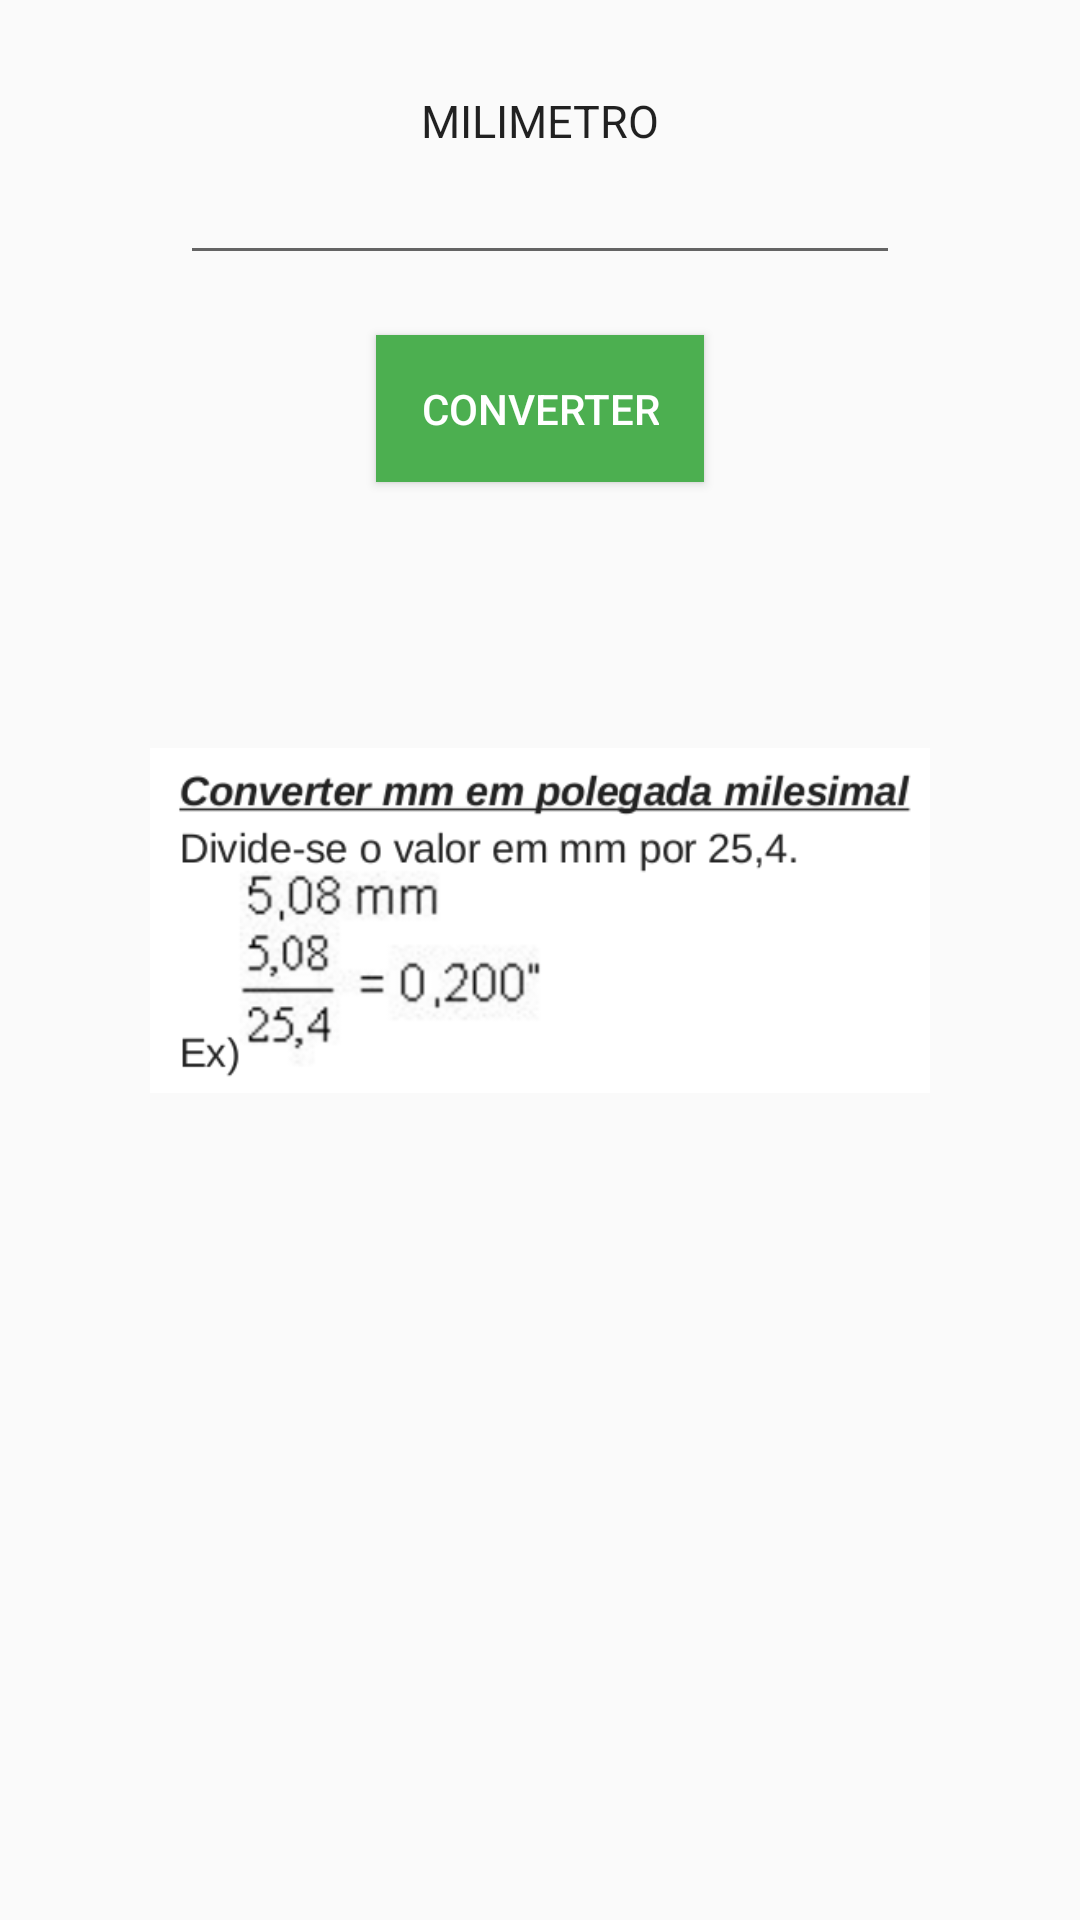

Here is an Android app screen rendered from its layout file. Give the layout XML and the strings, colors and styles it references.
<!-- AndroidManifest.xml: application theme AppTheme -->
<!-- res/layout/fragment_millimeter_to_inch_milesimal.xml -->
<?xml version="1.0" encoding="utf-8"?>
<ScrollView
    xmlns:android="http://schemas.android.com/apk/res/android"
    xmlns:tools="http://schemas.android.com/tools"
    android:layout_width="match_parent"
    android:layout_height="match_parent">

    <LinearLayout
        android:orientation="vertical"
        android:layout_width="match_parent"
        android:layout_height="wrap_content">

        <LinearLayout
            android:layout_width="match_parent"
            android:layout_height="wrap_content"
            android:layout_gravity="center"
            android:orientation="vertical"
            android:paddingLeft="60dp"
            android:paddingTop="30dp"
            android:paddingRight="60dp">

            <TextView
                android:layout_width="match_parent"
                android:gravity="center"
                android:layout_height="wrap_content"
                android:text="Milimetro"
                android:textAllCaps="true"
                android:textAppearance="@style/TextAppearance.AppCompat.Body1"
                android:textSize="15dp"/>


            <EditText
                android:id="@+id/millimeterValue"
                android:layout_width="match_parent"
                android:layout_height="wrap_content"
                android:inputType="numberDecimal"
                android:ems="10"
                android:gravity="center"
                android:layout_marginBottom="20dp"
                android:layout_gravity="center_horizontal" />

            <Button
                android:layout_width="wrap_content"
                android:layout_height="wrap_content"
                android:text="CONVERTER"
                android:id="@+id/convertMillimeterToInchButton"
                android:layout_gravity="center_horizontal"
                android:background="#4CAF50"
                android:textColor="#fff"
                android:padding="15dp"/>

            <TextView
                android:id="@+id/result"
                android:layout_width="match_parent"
                android:layout_marginTop="20dp"
                android:gravity="center"
                android:layout_height="wrap_content"
                android:textAppearance="@style/TextAppearance.AppCompat.Body1"
                android:textSize="30dp"/>


        </LinearLayout>

        <LinearLayout
            android:layout_width="match_parent"
            android:layout_height="wrap_content"
            android:layout_marginTop="-20dp">

            <ImageView
                android:layout_width="match_parent"
                android:layout_height="wrap_content"
                android:layout_marginLeft="50dp"
                android:layout_marginRight="50dp"
                android:src="@drawable/millimeter_to_inch_milesimal"/>
        </LinearLayout>


    </LinearLayout>

</ScrollView>
<!-- resources referenced by this layout -->
<resources>
  <!-- drawable millimeter_to_inch_milesimal: png bitmap (drawable, 30192 bytes) -->
  <style name="AppTheme" parent="Theme.AppCompat.Light.DarkActionBar">
          
          <item name="colorPrimary">@color/colorPrimary</item>
          <item name="colorPrimaryDark">@color/colorPrimaryDark</item>
          <item name="colorAccent">@color/colorAccent</item>
          <item name="colorButtonNormal">#FFF</item>
  
      </style>
  <color name="colorPrimary">#2E7D32</color>
  <color name="colorPrimaryDark">#303F9F</color>
  <color name="colorAccent">#FFA800</color>
</resources>
